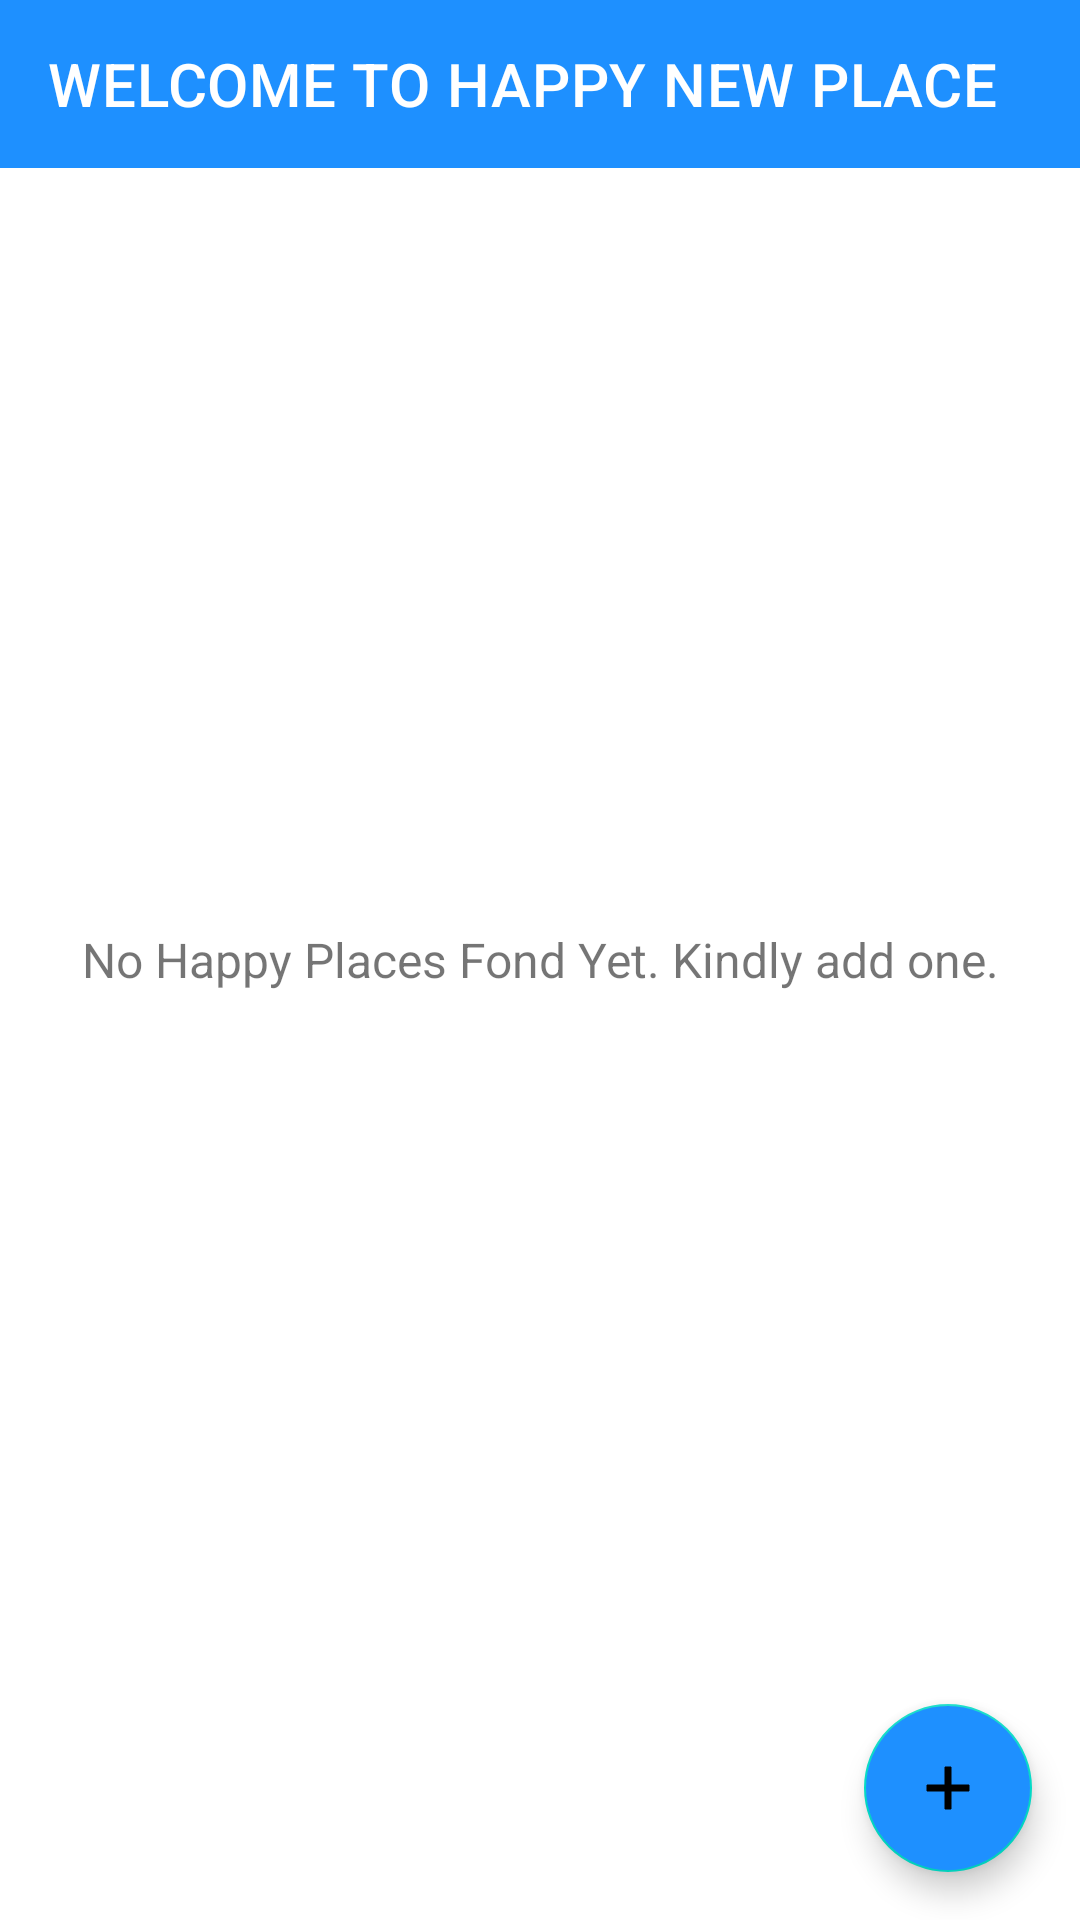

This screen was rendered from an Android layout file. Write that file and the resources it references.
<!-- AndroidManifest.xml: activity theme CustomNoActionBarTheme -->
<!-- res/layout/activity_main.xml -->
<?xml version="1.0" encoding="utf-8"?>
<FrameLayout
    xmlns:android="http://schemas.android.com/apk/res/android"
    xmlns:app="http://schemas.android.com/apk/res-auto"
    xmlns:tools="http://schemas.android.com/tools"
    android:layout_width="match_parent"
    android:layout_height="match_parent"
    tools:context=".activities.MainActivity">

    <androidx.appcompat.widget.Toolbar
        android:id="@+id/tool_main_place"
        android:layout_width="match_parent"
        android:layout_height="?attr/actionBarSize"

        android:background="@color/dodgerBlue"
        android:theme="@style/CustomToolBarStyle"

        app:title="@string/main_name"

        android:layout_gravity="top|start"
    />

    <androidx.recyclerview.widget.RecyclerView
        android:id="@+id/recyclerHappyNewPlacesList"
        android:layout_width="match_parent"
        android:layout_height="match_parent"
        android:visibility="visible"
        tools:visibility="gone"

        android:layout_marginTop="70dp"
    />

    <TextView
        android:id="@+id/txtNoRecordsAvailable"
        android:layout_width="match_parent"
        android:layout_height="match_parent"

        android:gravity="center"
        android:text="@string/note_text_no_happy_places_found_yet"
        android:textSize="@dimen/no_records_available_text_size"
        android:visibility="visible"
        tools:visibility="visible"
    />

    <com.google.android.material.floatingactionbutton.FloatingActionButton
        android:id="@+id/fabAddHappyPlace"
        android:layout_width="wrap_content"
        android:layout_height="wrap_content"

        android:layout_gravity="bottom|end"
        android:layout_margin="@dimen/fab_margin"
        android:backgroundTint="@color/dodgerBlue"
        app:srcCompat="@drawable/action_add_24"
    />

</FrameLayout>

















<!-- resources referenced by this layout -->
<resources>
  <color name="black">#FF000000</color>
  <color name="blue">#0000FF</color>
  <color name="dodgerBlue">#1E90FF</color>
  <dimen name="fab_margin">16dp</dimen>
  <dimen name="no_records_available_text_size">16dp</dimen>
  <!-- drawable action_add_24 (drawable) -->
  <vector
      android:height="24dp" android:tint="#FFFFFF"
      android:viewportHeight="24"
      android:viewportWidth="24"
      android:width="24dp"
      xmlns:android="http://schemas.android.com/apk/res/android">
      <path
          android:fillColor="@android:color/white"
          android:strokeColor="@color/white"
          android:pathData="M19,13h-6v6h-2v-6H5v-2h6V5h2v6h6v2z"
      />
  </vector>
  <string name="main_name">WELCOME TO HAPPY NEW PLACE</string>
  <string name="note_text_no_happy_places_found_yet">No Happy Places Fond Yet. Kindly add one.</string>
  <style name="CustomToolBarStyle">
          <item name="android:textColorPrimary">@color/white</item>
          <item name="android:colorControlNormal">@color/white</item>
      </style>
  <style name="CustomNoActionBarTheme" parent="@style/Theme.MaterialComponents.Light.NoActionBar">
          <item name="android:statusBarColor">@color/navy</item>
      </style>
  <color name="white">#FFFFFFFF</color>
  <color name="navy">#000080</color>
</resources>
